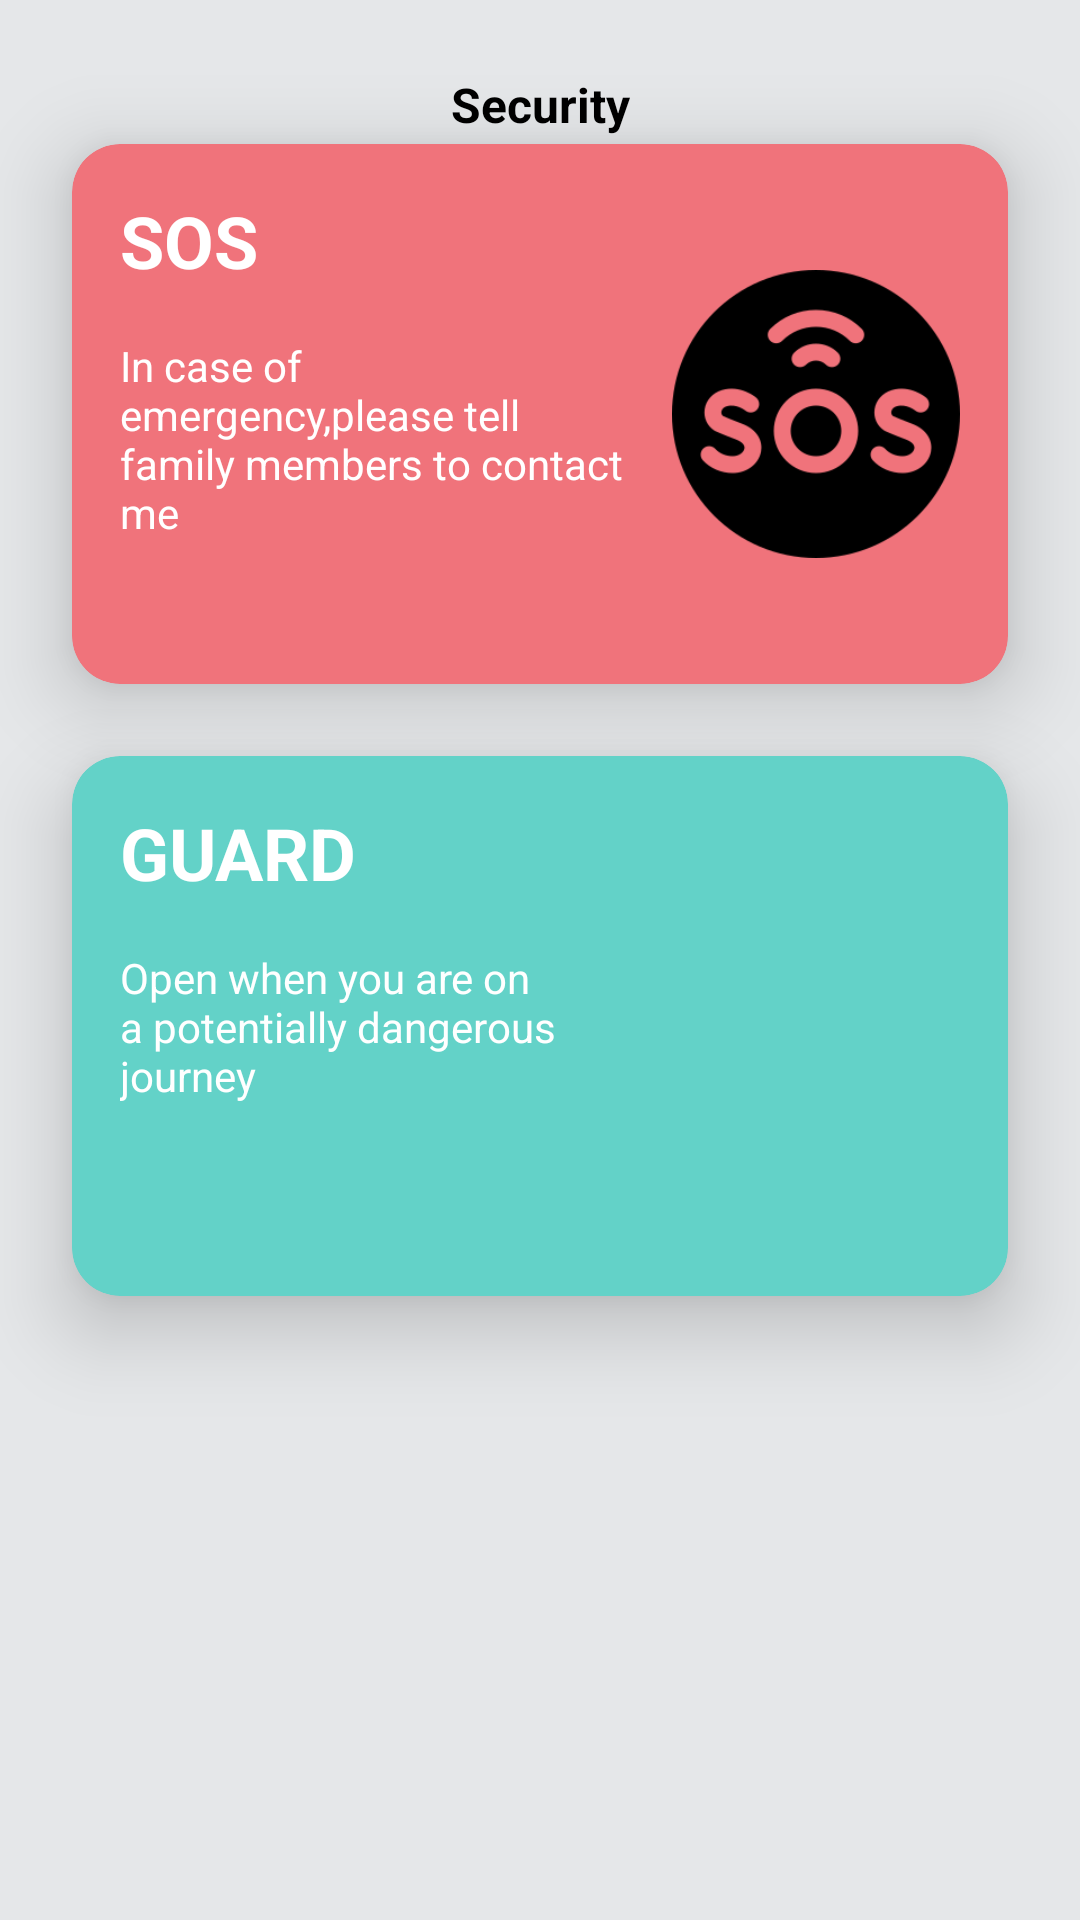

Write the Android layout XML for this screen, with the resource values it uses.
<!-- AndroidManifest.xml: application theme Theme.FamilyApplication -->
<!-- res/layout/fragment_guard.xml -->
<androidx.constraintlayout.widget.ConstraintLayout xmlns:android="http://schemas.android.com/apk/res/android"
    xmlns:app="http://schemas.android.com/apk/res-auto"
    xmlns:tools="http://schemas.android.com/tools"
    android:layout_width="match_parent"
    android:layout_height="match_parent"
    android:background="@color/grey_bg">

    <TextView
        android:id="@+id/title"
        android:layout_width="wrap_content"
        android:layout_height="wrap_content"
        android:layout_margin="24dp"
        android:elevation="50dp"
        android:text="@string/security"
        android:textColor="@color/black"
        android:textSize="16sp"
        android:textStyle="bold"
        app:layout_constraintEnd_toEndOf="parent"
        app:layout_constraintStart_toStartOf="parent"
        app:layout_constraintTop_toTopOf="parent" />

    <com.google.android.material.card.MaterialCardView
        android:id="@+id/pink_card"
        android:layout_width="match_parent"
        android:layout_height="@dimen/dimen_180"
        android:layout_margin="24dp"
        app:cardBackgroundColor="@color/pink_sos"
        app:cardCornerRadius="16dp"
        app:cardElevation="@dimen/dimen_16"
        app:layout_constraintTop_toTopOf="@id/title" />

    <TextView
        android:id="@+id/text_sos"
        android:layout_width="wrap_content"
        android:layout_height="wrap_content"
        android:layout_margin="16dp"
        android:elevation="@dimen/dimen_16"
        android:text="@string/sos"
        android:textColor="@color/white_sos"
        android:textSize="@dimen/dimen_24_sp"
        android:textStyle="bold"
        app:layout_constraintStart_toStartOf="@id/pink_card"
        app:layout_constraintTop_toTopOf="@id/pink_card" />

    <TextView
        android:id="@+id/sos_text"
        android:layout_width="@dimen/dimen_0"
        android:layout_height="wrap_content"
        android:layout_margin="16dp"
        android:elevation="@dimen/dimen_16"
        android:text="@string/in_case_of_emergency_please_tell_family_members_to_contact_me"
        android:textColor="@color/white_sostext"
        app:layout_constraintEnd_toEndOf="@id/pink_card"
        app:layout_constraintEnd_toStartOf="@id/sos_ic"
        app:layout_constraintStart_toStartOf="@id/pink_card"
        app:layout_constraintTop_toBottomOf="@id/text_sos" />

    <ImageView
        android:id="@+id/sos_ic"
        android:layout_width="@dimen/dimen_96"
        android:layout_height="96dp"
        android:layout_margin="16dp"
        android:elevation="@dimen/dimen_16"
        android:src="@drawable/ic_sos"
        app:layout_constraintBottom_toBottomOf="@id/pink_card"
        app:layout_constraintEnd_toEndOf="@id/pink_card"
        app:layout_constraintTop_toTopOf="@id/pink_card" />

    <com.google.android.material.card.MaterialCardView
        android:id="@+id/green_card"
        android:layout_width="match_parent"
        android:layout_height="180dp"
        android:layout_margin="24dp"
        app:cardBackgroundColor="@color/green_guard"
        app:cardCornerRadius="16dp"
        app:cardElevation="@dimen/dimen_16"
        app:layout_constraintTop_toBottomOf="@id/pink_card" />

    <TextView
        android:id="@+id/text_guard"
        android:layout_width="wrap_content"
        android:layout_height="wrap_content"
        android:layout_margin="16dp"
        android:elevation="@dimen/dimen_16"
        android:text="@string/guard"
        android:textColor="@color/white_guard"
        android:textSize="24sp"
        android:textStyle="bold"
        app:layout_constraintStart_toStartOf="@id/green_card"
        app:layout_constraintTop_toTopOf="@id/green_card" />

    <TextView
        android:id="@+id/guard_textt"
        android:layout_width="0dp"
        android:layout_height="wrap_content"
        android:layout_margin="16dp"
        android:elevation="@dimen/dimen_16"
        android:text="@string/open_when_you_are_on_a_potentially_dangerous_journey"
        android:textColor="@color/white_guardtext"
        app:layout_constraintEnd_toEndOf="@id/green_card"
        app:layout_constraintEnd_toStartOf="@id/guard_ic"
        app:layout_constraintStart_toStartOf="@id/green_card"
        app:layout_constraintTop_toBottomOf="@id/text_guard" />

    <ImageView
        android:id="@+id/guard_ic"
        android:layout_width="96dp"
        android:layout_height="96dp"
        android:layout_margin="16dp"
        android:elevation="@dimen/dimen_16"
        android:src="@drawable/ic_guard"
        app:layout_constraintBottom_toBottomOf="@id/green_card"
        app:layout_constraintEnd_toEndOf="@id/green_card"
        app:layout_constraintTop_toTopOf="@id/green_card" />


</androidx.constraintlayout.widget.ConstraintLayout>
<!-- resources referenced by this layout -->
<resources>
  <color name="black">#FF000000</color>
  <color name="green_guard">#63d2c8</color>
  <color name="grey_bg">#e5e7e9</color>
  <color name="pink_sos">#f0737b</color>
  <color name="white_guard">#FFF</color>
  <color name="white_guardtext">#FFF</color>
  <color name="white_sos">#FFF</color>
  <color name="white_sostext">#FFF</color>
  <dimen name="dimen_0">0dp</dimen>
  <dimen name="dimen_16">16dp</dimen>
  <dimen name="dimen_180">180dp</dimen>
  <dimen name="dimen_24_sp">24sp</dimen>
  <dimen name="dimen_96">96dp</dimen>
  <!-- drawable ic_sos: png bitmap (drawable, 8905 bytes) -->
  <string name="guard">GUARD</string>
  <string name="in_case_of_emergency_please_tell_family_members_to_contact_me">In case of emergency,please tell family members to contact me</string>
  <string name="open_when_you_are_on_a_potentially_dangerous_journey">Open when you are on a potentially dangerous journey</string>
  <string name="security">Security</string>
  <string name="sos">SOS</string>
  <style name="Theme.FamilyApplication" parent="Theme.MaterialComponents.DayNight.DarkActionBar">
          
          <item name="colorPrimary">@color/purple_500</item>
          <item name="colorPrimaryVariant">@color/purple_700</item>
          <item name="colorOnPrimary">@color/white</item>
          
          <item name="colorSecondary">@color/teal_200</item>
          <item name="colorSecondaryVariant">@color/teal_700</item>
          <item name="colorOnSecondary">@color/black</item>
          
          <item name="android:statusBarColor">?attr/colorPrimaryVariant</item>
          
      </style>
  <color name="purple_500">#FF6200EE</color>
  <color name="purple_700">#FF3700B3</color>
  <color name="white">#FFFFFFFF</color>
  <color name="teal_200">#FF03DAC5</color>
  <color name="teal_700">#FF018786</color>
</resources>
